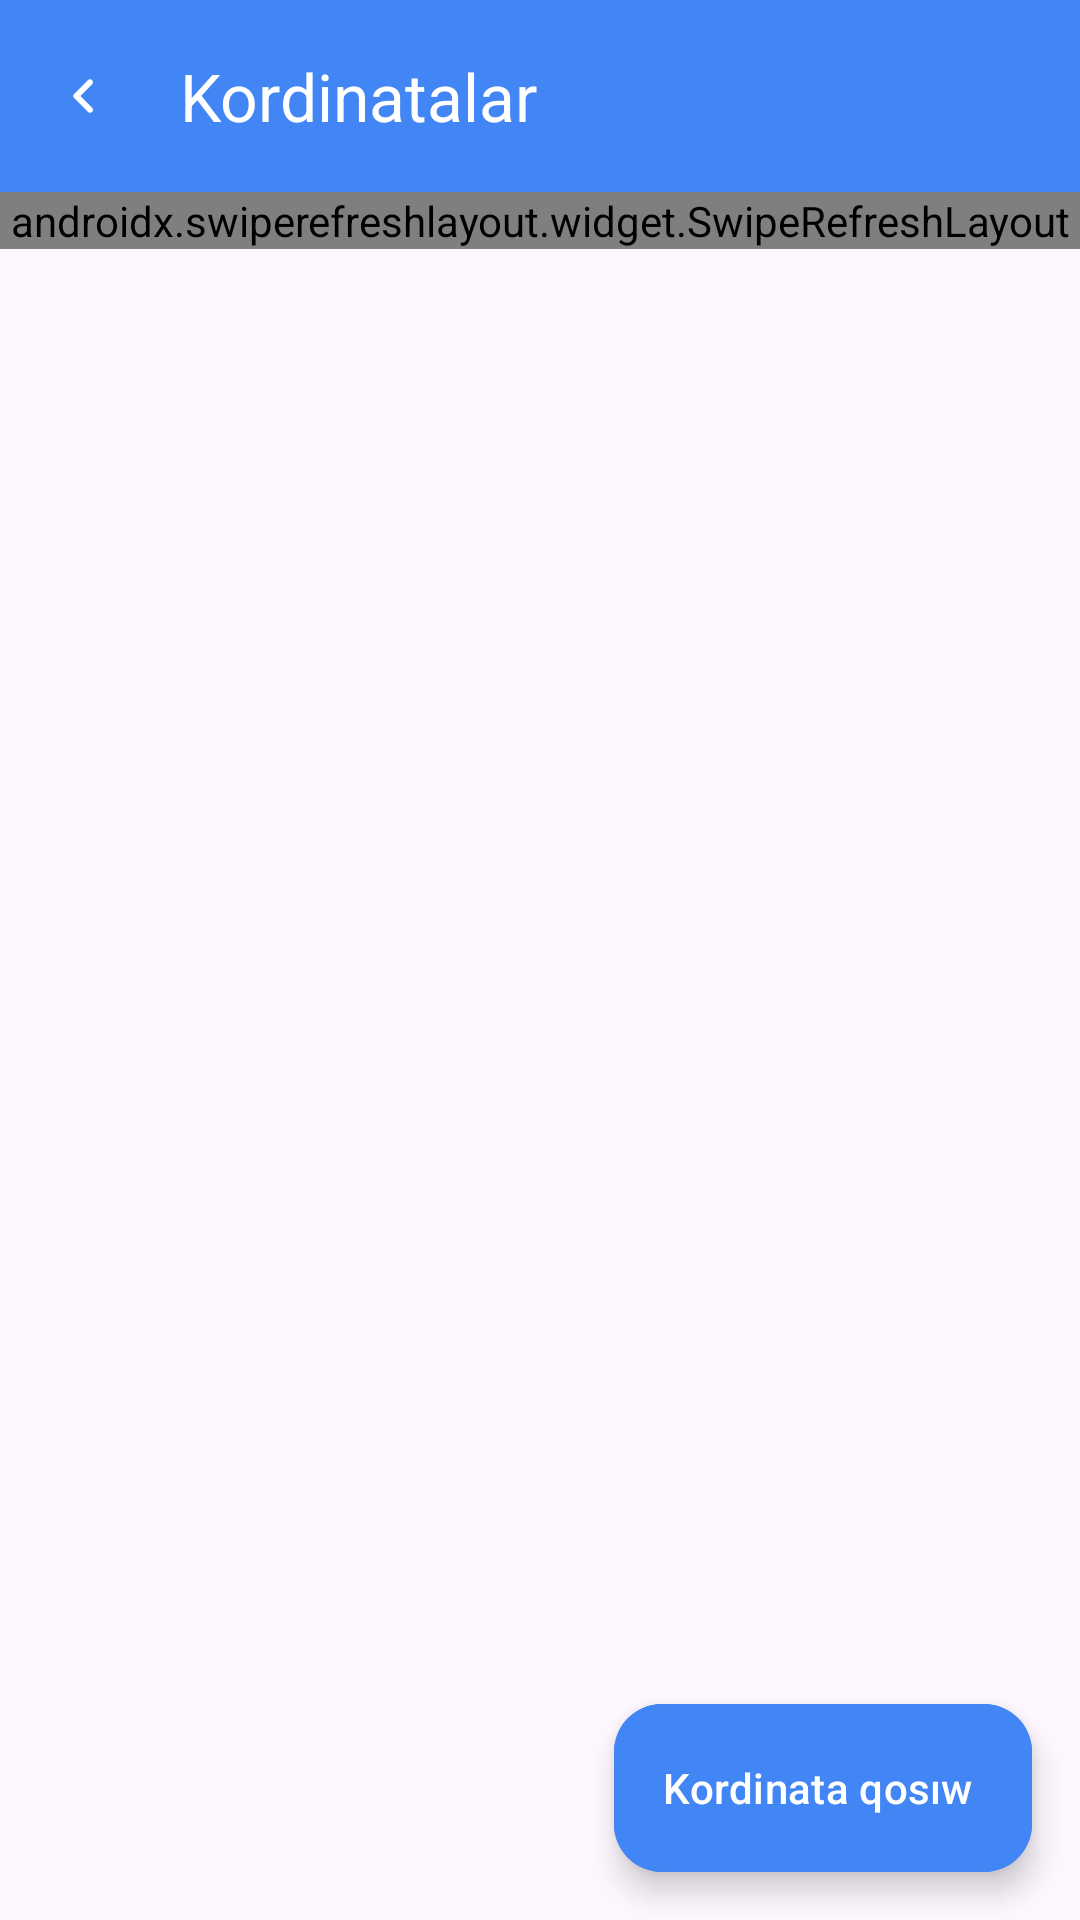

The Android layout XML behind this screen, and the referenced resources:
<!-- AndroidManifest.xml: application theme Theme.SuvchiAdmin -->
<!-- res/layout/fragment_all_coordinations.xml -->
<?xml version="1.0" encoding="utf-8"?>
<androidx.coordinatorlayout.widget.CoordinatorLayout xmlns:android="http://schemas.android.com/apk/res/android"
    xmlns:app="http://schemas.android.com/apk/res-auto"
    android:layout_width="match_parent"
    android:layout_height="match_parent"
    android:background="?colorSurface"
    android:clickable="true"
    android:focusable="true">

    <com.google.android.material.appbar.AppBarLayout
        android:layout_width="match_parent"
        android:layout_height="wrap_content">

        <com.google.android.material.appbar.MaterialToolbar
            android:id="@+id/toolbar_all_coordination"
            app:navigationIcon="@drawable/round_left_24"
            android:layout_width="match_parent"
            app:titleTextColor="@color/white"
            app:navigationIconTint="@color/white"
            android:background="?colorPrimary"
            android:layout_height="wrap_content"
            app:title="@string/all_coordination"
            app:layout_scrollFlags="scroll|enterAlways" />


    </com.google.android.material.appbar.AppBarLayout>



    <androidx.swiperefreshlayout.widget.SwipeRefreshLayout
        android:id="@+id/swipe_refresh_all_coordination"
        android:layout_width="match_parent"
        android:layout_height="wrap_content"
        app:layout_behavior="@string/appbar_scrolling_view_behavior">

        <androidx.recyclerview.widget.RecyclerView

            android:id="@+id/recycler_view_all_coordination"
            android:layout_width="match_parent"
            android:layout_height="wrap_content"
            app:layoutManager="androidx.recyclerview.widget.LinearLayoutManager" />

    </androidx.swiperefreshlayout.widget.SwipeRefreshLayout>



    <com.google.android.material.floatingactionbutton.ExtendedFloatingActionButton
        android:id="@+id/fab_create_new_coordination"
        android:layout_width="wrap_content"
        android:layout_height="wrap_content"
        android:backgroundTint="?colorPrimaryDark"
        android:layout_gravity="end|bottom"
        android:layout_margin="16dp"
        android:textColor="@color/white"
        app:iconTint="@color/white"
        android:text="@string/add_coordination"
        app:cornerRadius="13dp"
        app:icon="@drawable/round_add_24" />


</androidx.coordinatorlayout.widget.CoordinatorLayout>
<!-- resources referenced by this layout -->
<resources>
  <color name="white">#FFFFFFFF</color>
  <!-- drawable round_left_24 (drawable) -->
  <vector android:height="24dp" android:tint="#4285F4"
      android:viewportHeight="24" android:viewportWidth="24"
      android:width="24dp" xmlns:android="http://schemas.android.com/apk/res/android">
      <path android:fillColor="@android:color/white" android:pathData="M14.71,6.71c-0.39,-0.39 -1.02,-0.39 -1.41,0L8.71,11.3c-0.39,0.39 -0.39,1.02 0,1.41l4.59,4.59c0.39,0.39 1.02,0.39 1.41,0 0.39,-0.39 0.39,-1.02 0,-1.41L10.83,12l3.88,-3.88c0.39,-0.39 0.38,-1.03 0,-1.41z"/>
  </vector>
  <string name="add_coordination">Kordinata qosıw</string>
  <string name="all_coordination">Kordinatalar</string>
  <style name="Theme.SuvchiAdmin" parent="Base.Theme.SuvchiAdmin" />
  <style name="Base.Theme.SuvchiAdmin" parent="Theme.Material3.Light.NoActionBar">
          <item name="colorPrimary">@color/colorPrimary</item>
          <item name="colorOnSurfaceVariant">@color/colorPrimary</item>
          <item name="textInputOutlinedStyle">@style/RoundedTextInputLayout</item>
          <item name="android:textColor">@color/colorPrimary</item>
      </style>
  <color name="colorPrimary">#4285F4</color>
  <style name="RoundedTextInputLayout" parent="Widget.Material3.TextInputLayout.OutlinedBox">
          <item name="boxCornerRadiusTopStart">12dp</item>
          <item name="boxCornerRadiusTopEnd">12dp</item>
          <item name="boxCornerRadiusBottomStart">12dp</item>
          <item name="boxCornerRadiusBottomEnd">12dp</item>
      </style>
</resources>
